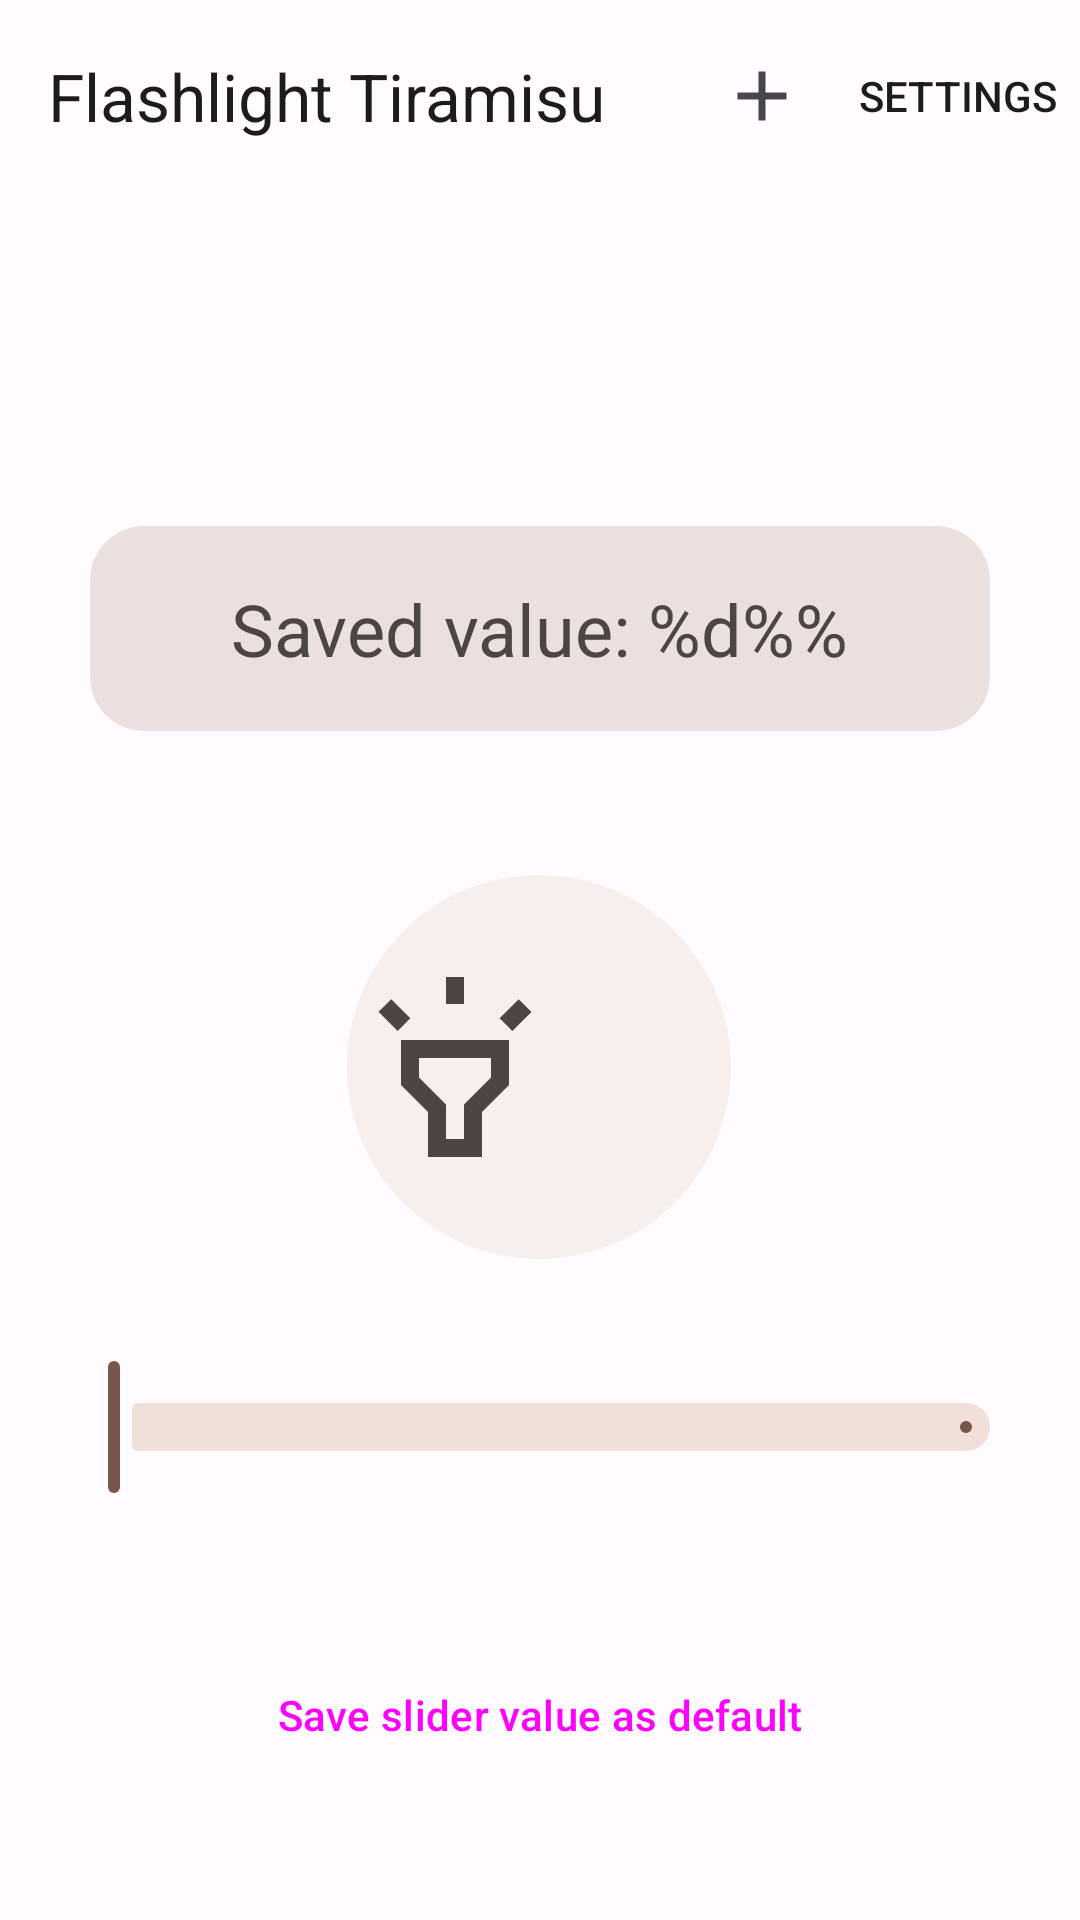

Here is an Android app screen rendered from its layout file. Give the layout XML and the strings, colors and styles it references.
<!-- AndroidManifest.xml: application theme AppTheme -->
<!-- res/layout/fragment_main.xml -->
<?xml version="1.0" encoding="utf-8"?>
<androidx.constraintlayout.widget.ConstraintLayout xmlns:android="http://schemas.android.com/apk/res/android"
    xmlns:app="http://schemas.android.com/apk/res-auto"
    xmlns:tools="http://schemas.android.com/tools"
    android:layout_width="match_parent"
    android:layout_height="match_parent">

    <com.google.android.material.appbar.AppBarLayout
        android:id="@+id/appbar_main"
        android:layout_width="match_parent"
        android:layout_height="wrap_content"
        android:fitsSystemWindows="true"
        app:layout_constraintEnd_toEndOf="parent"
        app:layout_constraintStart_toStartOf="parent"
        app:layout_constraintTop_toTopOf="parent"
        app:liftOnScroll="true">

        <com.google.android.material.appbar.MaterialToolbar
            android:id="@+id/topbar_main"
            android:layout_width="match_parent"
            android:layout_height="?attr/actionBarSize"
            app:layout_collapseMode="pin"
            app:menu="@menu/main_top_app_bar"
            app:title="@string/app_name" />

    </com.google.android.material.appbar.AppBarLayout>

    <com.google.android.material.card.MaterialCardView
        android:id="@+id/card"
        style="@style/Widget.Material3.CardView.Filled"
        android:layout_width="300dp"
        android:layout_height="wrap_content"
        android:layout_marginBottom="48dp"
        app:cardBackgroundColor="?attr/colorSurfaceVariant"
        app:cardCornerRadius="18dp"
        app:layout_constraintBottom_toTopOf="@+id/button"
        app:layout_constraintEnd_toEndOf="parent"
        app:layout_constraintStart_toStartOf="parent">

        <TextView
            android:id="@+id/textView"
            android:layout_width="wrap_content"
            android:layout_height="wrap_content"
            android:layout_gravity="center"
            android:layout_margin="18dp"
            android:text="@string/default_value_text"
            android:textColor="?attr/colorOnSurfaceVariant"
            android:textSize="24sp" />

    </com.google.android.material.card.MaterialCardView>

    <CheckBox
        android:id="@+id/button"
        android:layout_width="128dp"
        android:layout_height="128dp"
        android:layout_marginBottom="32dp"
        android:background="@drawable/sl_bg_flashlight"
        android:button="@drawable/sl_flashlight_24dp"
        android:foregroundTint="?attr/colorOnPrimary"
        app:layout_constraintBottom_toTopOf="@+id/slider"
        app:layout_constraintEnd_toEndOf="parent"
        app:layout_constraintHorizontal_bias="0.498"
        app:layout_constraintStart_toStartOf="parent" />

    <com.google.android.material.slider.Slider
        android:id="@+id/slider"
        android:layout_width="0dp"
        android:layout_height="wrap_content"
        android:layout_marginHorizontal="16dp"
        android:layout_marginStart="32dp"
        android:layout_marginEnd="32dp"
        android:valueFrom="0"
        app:layout_constraintBottom_toBottomOf="parent"
        app:layout_constraintEnd_toEndOf="parent"
        app:layout_constraintStart_toStartOf="parent"
        app:layout_constraintTop_toBottomOf="@+id/appbar_main"
        app:layout_constraintVertical_bias="0.734"
        app:tickVisible="false" />

    <com.google.android.material.button.MaterialButtonToggleGroup
        android:id="@+id/segment_button"
        android:layout_width="wrap_content"
        android:layout_height="wrap_content"
        android:layout_marginTop="24dp"
        android:layout_marginHorizontal="32dp"
        app:layout_constraintEnd_toEndOf="parent"
        app:layout_constraintStart_toStartOf="parent"
        app:layout_constraintTop_toBottomOf="@+id/slider"
        app:singleSelection="true">

        <Button
            android:id="@+id/sb_1"
            style="?attr/materialButtonOutlinedStyle"
            android:layout_width="wrap_content"
            android:layout_height="wrap_content"
            android:text="1%" />

        <Button
            android:id="@+id/sb_2"
            style="?attr/materialButtonOutlinedStyle"
            android:layout_width="wrap_content"
            android:layout_height="wrap_content"
            android:text="25%" />

        <Button
            android:id="@+id/sb_3"
            style="?attr/materialButtonOutlinedStyle"
            android:layout_width="wrap_content"
            android:layout_height="wrap_content"
            android:text="50%" />

        <Button
            android:id="@+id/sb_4"
            style="?attr/materialButtonOutlinedStyle"
            android:layout_width="wrap_content"
            android:layout_height="wrap_content"
            android:text="100%" />
    </com.google.android.material.button.MaterialButtonToggleGroup>


    <TextView
        android:id="@+id/light_boolean"
        android:layout_width="wrap_content"
        android:layout_height="wrap_content"
        android:textColor="?attr/colorOnBackground"
        android:textSize="24sp"
        android:visibility="gone"
        app:layout_constraintBottom_toTopOf="@+id/card"
        app:layout_constraintEnd_toEndOf="parent"
        app:layout_constraintHorizontal_bias="0.501"
        app:layout_constraintStart_toStartOf="parent"
        app:layout_constraintTop_toBottomOf="@+id/appbar_main"
        app:layout_constraintVertical_bias="0.377" />

    <TextView
        android:id="@+id/light_info"
        android:layout_width="wrap_content"
        android:layout_height="wrap_content"
        android:textColor="?attr/colorOnBackground"
        android:textSize="24sp"
        android:visibility="gone"
        app:layout_constraintBottom_toTopOf="@+id/card"
        app:layout_constraintEnd_toEndOf="parent"
        app:layout_constraintHorizontal_bias="0.501"
        app:layout_constraintStart_toStartOf="parent"
        app:layout_constraintTop_toBottomOf="@+id/light_boolean" />

    <Button
        android:id="@+id/save_value"
        style="@style/Widget.Material3.Button.OutlinedButton"
        android:layout_width="0dp"
        android:layout_height="wrap_content"
        android:layout_marginHorizontal="32dp"
        android:layout_marginTop="24dp"
        android:text="@string/save_as_default_value"
        app:layout_constraintEnd_toEndOf="parent"
        app:layout_constraintStart_toStartOf="parent"
        app:layout_constraintTop_toBottomOf="@+id/segment_button" />

</androidx.constraintlayout.widget.ConstraintLayout>
<!-- resources referenced by this layout -->
<resources>
  <!-- drawable sl_bg_flashlight (drawable) -->
  <?xml version="1.0" encoding="utf-8"?>
  <selector xmlns:android="http://schemas.android.com/apk/res/android">
      <item android:state_checked="true">
          <shape android:shape="oval">
              <solid android:color="?attr/colorSurfaceVariant"/>
          </shape>
      </item>
      <item android:state_checked="false">
          <shape android:shape="oval">
              <solid android:color="?attr/colorOnSurfaceInverse"/>
          </shape>
      </item>
  </selector>
  <!-- drawable sl_flashlight_24dp (drawable) -->
  <?xml version="1.0" encoding="utf-8"?>
  <selector xmlns:android="http://schemas.android.com/apk/res/android">
      <item android:drawable="@drawable/icon_button_off" android:state_checked="false" />
      <item android:drawable="@drawable/icon_button_on" android:state_checked="true" />
  </selector>
  <string name="app_name">Flashlight Tiramisu</string>
  <string name="default_value_text" formatted="false">Saved value: %d%%</string>
  <string name="save_as_default_value">Save slider value as default</string>
  <!-- drawable icon_button_off (drawable) -->
  <vector android:height="72dp" android:tint="#000000"
      android:viewportHeight="24" android:viewportWidth="24"
      android:width="72dp" xmlns:android="http://schemas.android.com/apk/res/android">
      <path android:fillColor="@android:color/white" android:pathData="M6,14l3,3v5h6v-5l3,-3L18,9L6,9v5zM8,11h8v2.17l-3,3L13,20h-2v-3.83l-3,-3L8,11zM11,2h2v3h-2zM3.502,5.874L4.916,4.46l2.122,2.12 -1.414,1.415zM16.96,6.582l2.123,-2.12 1.413,1.416 -2.123,2.12z"/>
  </vector>
  <!-- drawable icon_button_on (drawable) -->
  <vector android:height="72dp" android:tint="#000000"
      android:viewportHeight="24" android:viewportWidth="24"
      android:width="72dp" xmlns:android="http://schemas.android.com/apk/res/android">
      <path android:fillColor="@android:color/white" android:pathData="M6,14l3,3v5h6v-5l3,-3V9H6V14zM11,2h2v3h-2V2zM3.5,5.88l1.41,-1.41l2.12,2.12L5.62,8L3.5,5.88zM16.96,6.59l2.12,-2.12l1.41,1.41L18.38,8L16.96,6.59z"/>
  </vector>
  <color name="md_theme_light_primary">#7A564A</color>
  <color name="md_theme_light_onPrimary">#FFFFFF</color>
  <color name="md_theme_light_primaryContainer">#FFDBD0</color>
  <color name="md_theme_light_onPrimaryContainer">#2E140C</color>
  <color name="md_theme_light_secondary">#695C58</color>
  <color name="md_theme_light_onSecondary">#FFFFFF</color>
  <color name="md_theme_light_secondaryContainer">#F1DFD9</color>
  <color name="md_theme_light_onSecondaryContainer">#231917</color>
  <color name="md_theme_light_tertiary">#645E4D</color>
  <color name="md_theme_light_onTertiary">#FFFFFF</color>
  <color name="md_theme_light_tertiaryContainer">#EBE2CC</color>
  <color name="md_theme_light_onTertiaryContainer">#1F1B0E</color>
  <color name="md_theme_light_error">#BA1A1A</color>
  <color name="md_theme_light_onError">#FFFFFF</color>
  <color name="md_theme_light_errorContainer">#FFDAD6</color>
  <color name="md_theme_light_onErrorContainer">#410002</color>
  <color name="md_theme_light_background">#FFFBFF</color>
  <color name="md_theme_light_onBackground">#1E1B1A</color>
  <color name="md_theme_light_surface">#FFFBFF</color>
  <color name="md_theme_light_onSurface">#1E1B1A</color>
  <color name="md_theme_light_surfaceVariant">#EBE0DD</color>
  <color name="md_theme_light_onSurfaceVariant">#4C4544</color>
  <color name="md_theme_light_outline">#7D7573</color>
  <color name="md_theme_light_inverseSurface">#33302F</color>
  <color name="md_theme_light_inverseOnSurface">#F7EFED</color>
  <color name="md_theme_light_inversePrimary">#EBBCAD</color>
</resources>
